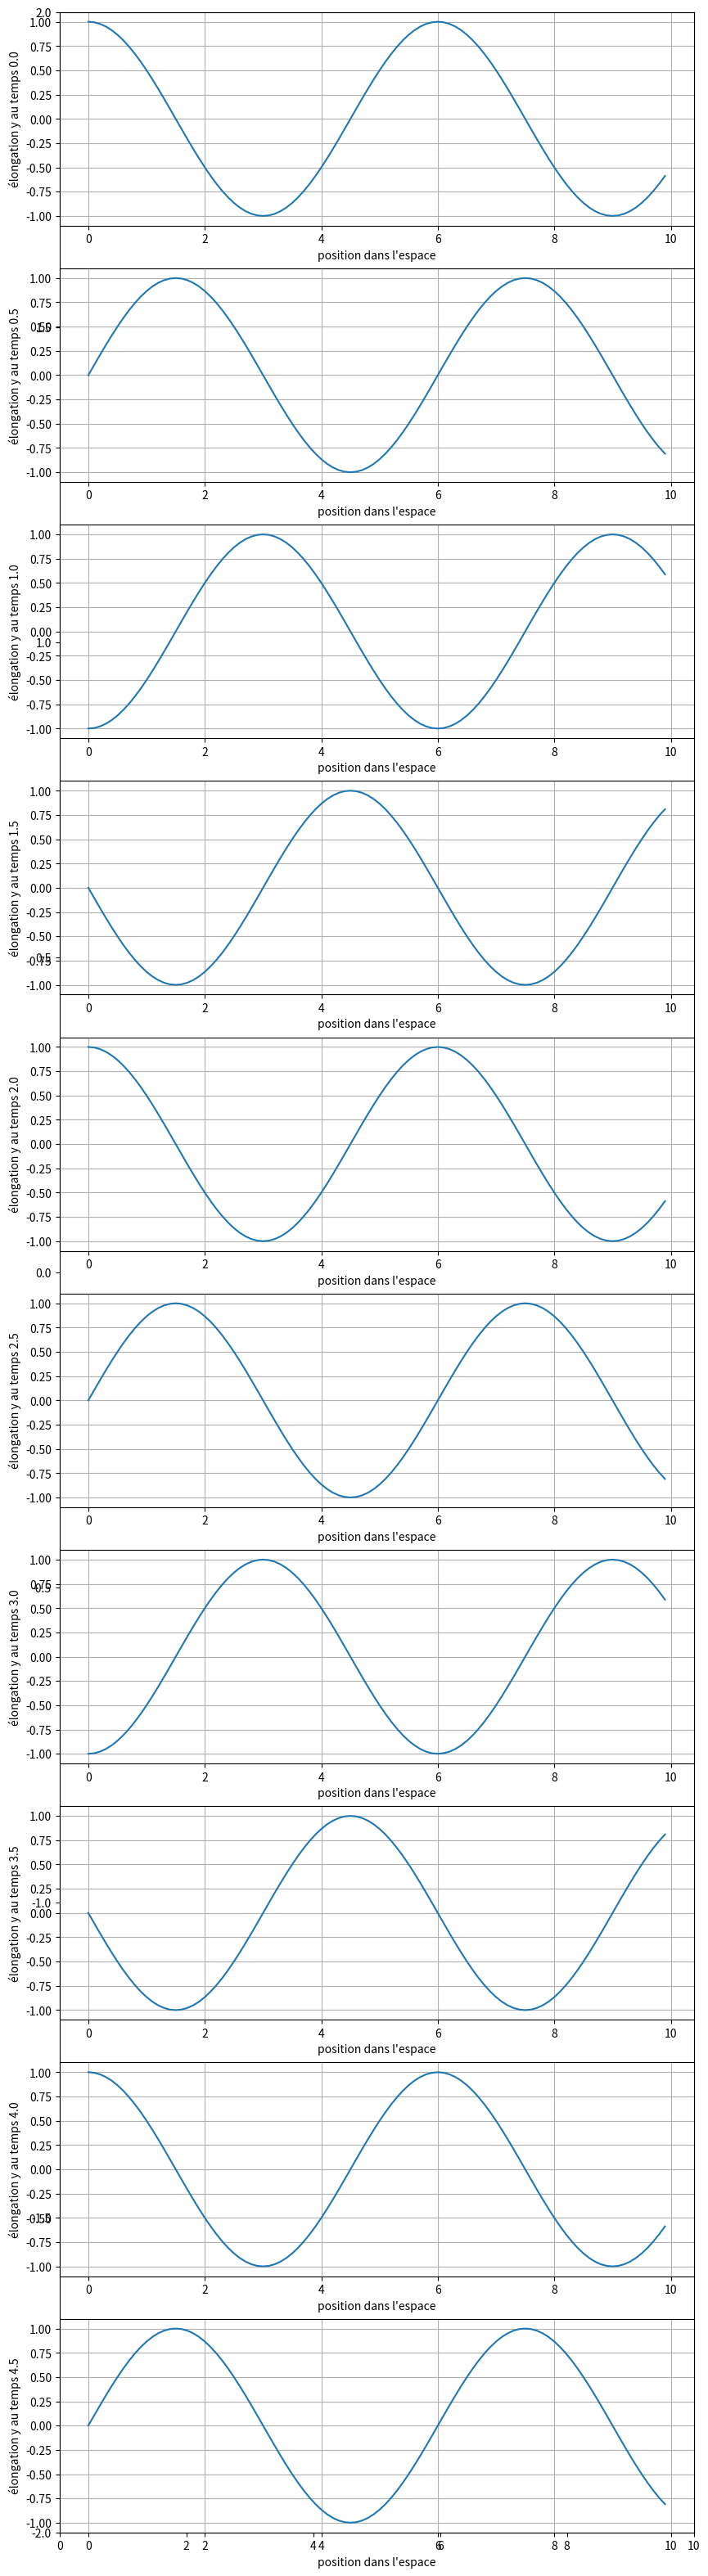
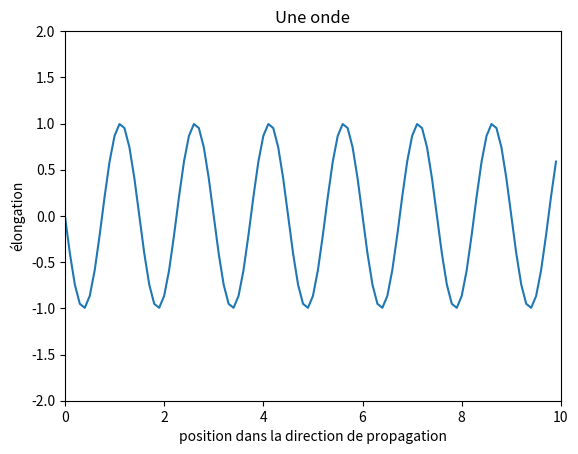

Write Python code to recreate these figures, in order. (Note: this script raises an exception after producing the figures.)
from matplotlib import pyplot as plt
from math import sin, pi, cos

# nombre d'échantillons
NbEchantillons=100

# choix de la valeur de la période
T=1

# choix de la valeur de l'amplitude
A=1.1

# choix du déphasage
Phi=0

# on définit les instants de calcul de la courbe
temps=[ i*2*T/NbEchantillons for i in range(NbEchantillons) ]

# courbe
élongation=[ A*cos(2*pi*t/T+Phi) for t in temps]

# on définit les axes (x,y) et leurs bornes
plt.close()
ax = plt.axes(xlim=(0, 2*T), ylim=(-2, 2))
# on rajoute la courbe sur le graphique
plt.title("s(t)", color='blue',fontweight = 'bold')
plt.xlabel("temps")
plt.ylabel("élongation s")
plt.grid(True)
plt.plot(temps, élongation)

# on demande l'affichage
plt.show()

# échelle max selon l'axe de propagation
Xmax=10.0

# échelle max selon le temps
Tmax=10.0

# on définit un nom pour la figure et les axes (x,y), auxquels on rajoutera les courbes
fig = plt.figure(figsize=(10,40))
ax = plt.axes(xlim=(0, Xmax), ylim=(-2, 2))

# nombre d'échantillons 
NbEchantillons=100

# on définit les positions de calcul de la courbe
positions_x=[ i*Xmax/NbEchantillons for i in range(NbEchantillons)]

# on définit les instants de calcul de la courbe
temps=[ i*Tmax/NbEchantillons for i in range(NbEchantillons)]


# choix de la valeur de la période et de la phase à l'origine

T=2.0
Phi=0

# choix de la valeur de la célérité des ondes

c=1.0

# choix de la position du point B
d=1.1

# courbes: une liste qui contient des listes de valeurs

source = [ A*cos(2*pi*t/T+Phi) for t in temps]
point_B =[ A*cos(2*pi*(t-d/c)/T+Phi) for t in temps]

# on définit les axes (x,y) et leurs bornes
plt.close()
ax = plt.axes(xlim=(0, 2*T), ylim=(-2, 2))
# on rajoute la courbe sur le graphique
plt.title("s(t)", color='blue',fontweight = 'bold')
plt.xlabel("temps")
plt.ylabel("élongation s")
plt.grid(True)
plt.plot(temps, source, color='blue')
plt.plot(temps, point_B, color='red')
# on demande l'affichage
plt.show()

# échelle max selon l'axe de propagation
Xmax=10.0

# échelle max selon le temps
Tmax=10.0



# nombre d'échantillons 
NbEchantillons=100

# on définit les positions de calcul de la courbe
positions_x=[ i*Xmax/NbEchantillons for i in range(NbEchantillons)]

# on définit les instants de calcul de la courbe
temps=[ i*Tmax/NbEchantillons for i in range(NbEchantillons)]


# choix de la valeur de la période et de la phase à l'origine

T=2.0
Phi=0

# choix de la valeur de la célérité des ondes

c=3.0

# courbes: une liste qui contient des listes de valeurs
mescourbes=[[cos(2*pi/T*(t-x/c)) for x in positions_x] for t in temps]

# tracé des 10 figures
plt.close()
# on définit un nom pour la figure et les axes (x,y), auxquels on rajoutera les courbes
fig = plt.figure(figsize=(10,40))
ax = plt.axes(xlim=(0, Xmax), ylim=(-2, 2))
for i in range (0,10):
    plt.subplot(10,1,i+1) # 10 lignes, 1 colonne, graphique i
    plt.xlabel("position dans l'espace")
    plt.ylabel("élongation y au temps "+str(float(i*NbEchantillons/200)) )
    plt.grid()
    plt.plot(temps, mescourbes[i*5])

# on demande l'affichage
plt.show()





from matplotlib import animation
# échelle max selon l'axe de propagation
Xmax=10.0

# échelle max selon le temps
Tmax=10.0

# on définit un nom pour la figure et les axes (x,y), auxquels on rajoutera les courbes
fig = plt.figure()
ax = plt.axes(xlim=(0, Xmax), ylim=(-2, 2))

# nombre d'échantillons
NbEchantillons=100

# on définit les positions de calcul de la courbe
positions_x=[ i*Xmax/NbEchantillons for i in range(NbEchantillons)]

# on définit les instants de calcul de la courbe
temps=[ i*Tmax/NbEchantillons for i in range(NbEchantillons)]


# choix de la valeur de la période

T=0.5

# choix de la valeur de la célérité des ondes

c=3.0

# courbes: une liste qui contient des listes de valeurs
mescourbes=[[sin(2*pi/T*(t-x/c)) for x in positions_x] for t in temps]

# la virgule sert à unpacker courbe 
courbe, =ax.plot(positions_x,mescourbes[0])

def incrementemps(i):
	courbe.set_ydata(mescourbes[i])
	return courbe,

# des noms pour les axes
ax.set_xlabel('position dans la direction de propagation')
ax.set_ylabel('élongation')
ax.set_title('Une onde')

# on crée l'animation
wave_anim = animation.FuncAnimation(fig, incrementemps, 100, interval=50, blit=False)

plt.show()

from IPython.display import HTML
HTML(wave_anim.to_jshtml())

